Run: headless pygame with SDL's dummy video driver; simulated clock (each Clock.tick advances the game by its frame time, no real sleeping); random seed 0; keys injected as events and as key.get_pressed() state; mouse plan: one left click at the window centre at the start of phase 2, then a move to the lower-right quarter at the start of phase 3.
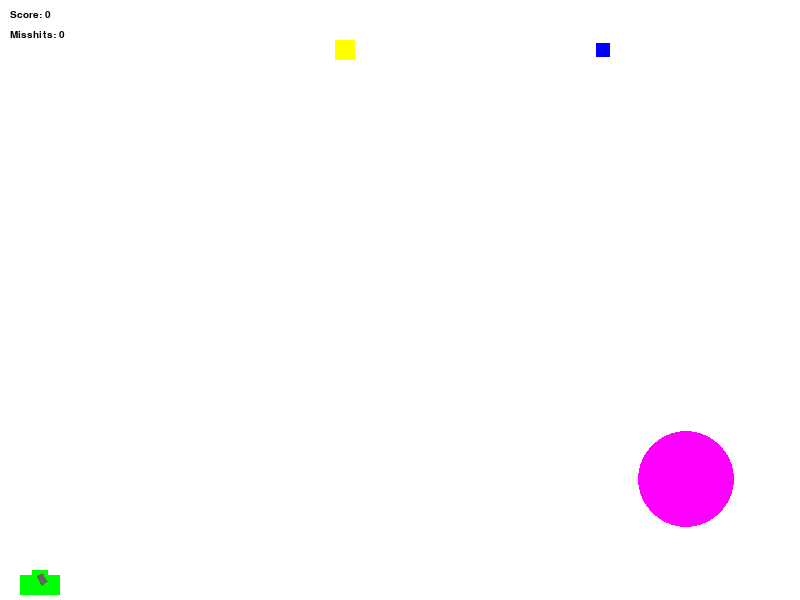
Frame 1 of 4 · flips 1–60 · no input
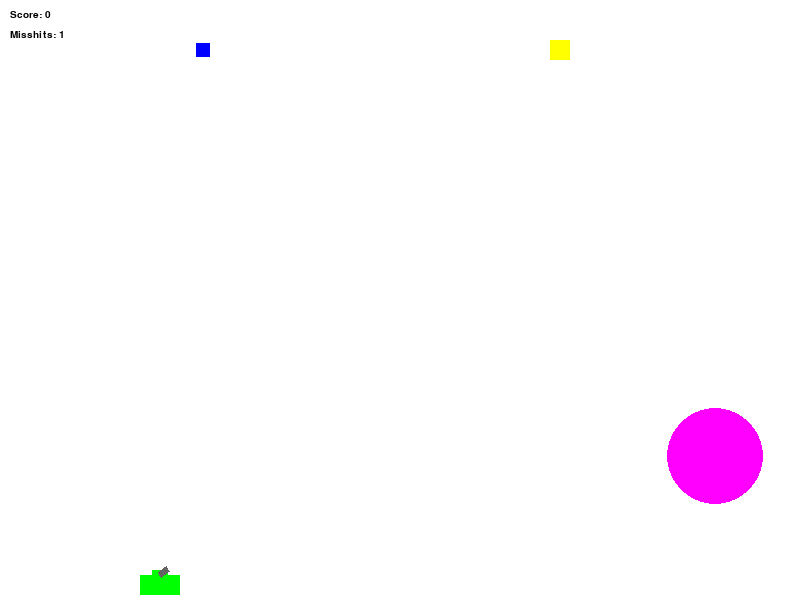
Frame 2 of 4 · flips 61–180 · clicked the window centre · tapped SPACE, RETURN · held RIGHT (→), D
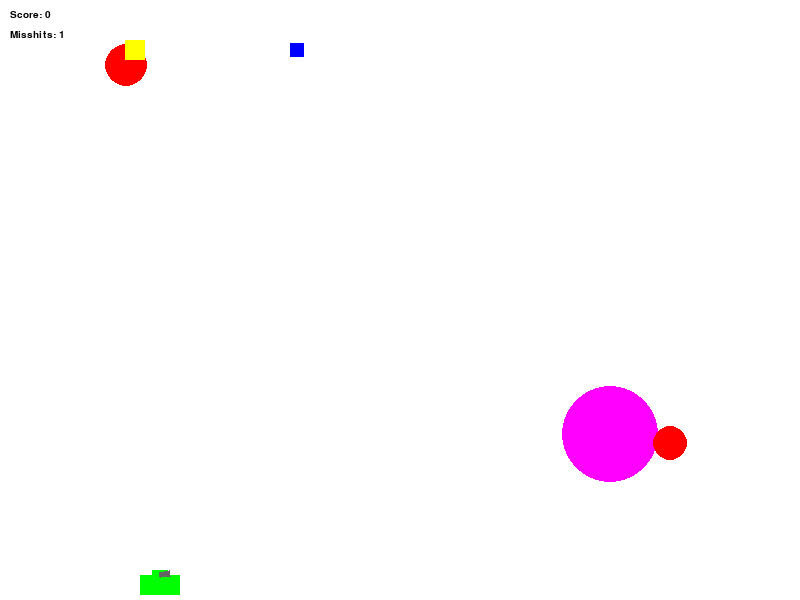
Frame 3 of 4 · flips 181–300 · moved the mouse to the lower-right quarter · held DOWN (↓), S
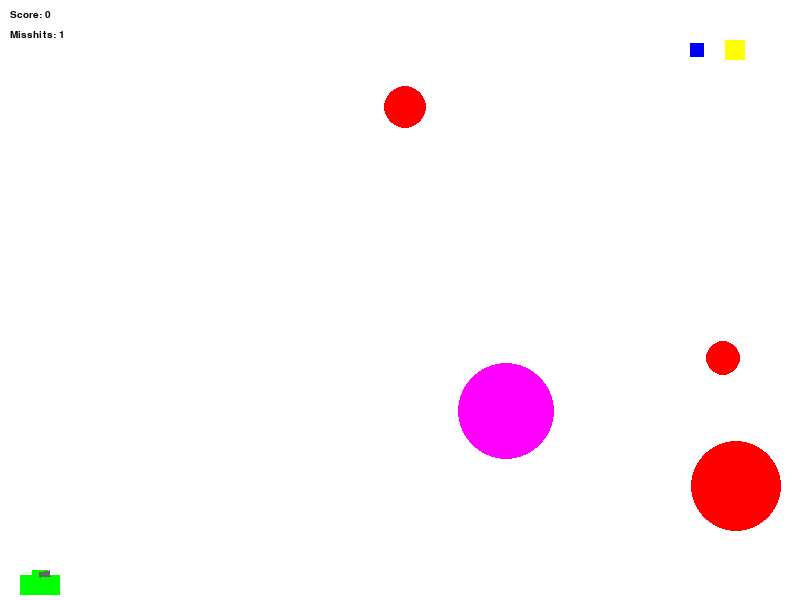
Frame 4 of 4 · flips 301–420 · held LEFT (←), A, UP (↑), W

The pygame program that drew these frames:

import math
from random import choice, randint as rnd, random

import pygame

FPS = 30

RED = (255, 0, 0)
BLUE = (0, 0, 255)
YELLOW = (255, 255, 0)
GREEN = (0, 255, 0)
MAGENTA = (255, 0, 255)
CYAN = (0, 255, 255)
BLACK = (0, 0, 0)
WHITE = (255, 255, 255)
GREY = (100, 100, 100)
GAME_COLORS = [RED, BLUE, YELLOW, GREEN, MAGENTA, CYAN]

WIDTH = 800
HEIGHT = 600


class Ball:
    def __init__(self, screen: pygame.Surface, x=40, y=450):
        """ Конструктор класса ball
        Args:
        x - начальное положение мяча по горизонтали
        y - начальное положение мяча по вертикали
        """
        self.screen = screen
        self.x = x
        self.y = y
        self.r = 10
        self.vx = 0
        self.vy = 0
        self.color = choice(GAME_COLORS)
        self.live = 30
        self.grav = 1.5

    def move(self):
        """Переместить мяч по прошествии единицы времени.
        Метод описывает перемещение мяча за один кадр перерисовки. То есть, обновляет значения
        self.x и self.y с учетом скоростей self.vx и self.vy, силы гравитации, действующей на мяч,
        и стен по краям окна (размер окна 800х600).
        """
        self.x += self.vx
        self.y -= self.vy
        self.vy -= self.grav
        if self.x > WIDTH:
            self.vx *= -0.5
            self.vy *= 0.5
            self.x = WIDTH
        if self.y > HEIGHT-20:
            self.vy *= -0.5
            self.vx *= 0.5
            if abs(self.vy) < 4:
                self.vy *= 0.5
            if abs(self.vy) < 1.5:
                self.vy *= 0
                self.live -= 1
            self.y = HEIGHT-20

    def draw(self):
        pygame.draw.circle(
            self.screen,
            self.color,
            (round(self.x), round(self.y)),
            self.r
        )

    def hittest(self, obj):
        """Функция проверяет сталкивалкивается ли данный обьект с целью, описываемой в обьекте obj.
        Args:
            obj: Обьект, с которым проверяется столкновение.
        Returns:
            Возвращает True в случае столкновения мяча и цели. В противном случае возвращает False.
        """
        return (self.x - obj.x)**2 + (self.y - obj.y)**2 <= (self.r + obj.r)**2


class StrangeBall(Ball):
    def __init__(self, screen: pygame.Surface, x=40, y=450):
        super().__init__(screen, x=x, y=y)
        self.grav = 0.5
        self.color = (100, 200, 250)

    def move(self):
        self.vx += (random() - 0.5)
        self.vy += (random() - 0.5) * 5
        super().move()


class Gun:
    def __init__(self, screen: pygame.Surface):
        self.screen = screen
        self.f2_power = 10
        self.f2_on = 0
        self.x = 40
        self.y = 575
        self.an = 1
        self.color = GREY
        self.strange_ball = False
        self.forward = False
        self.backward = False

    def fire2_start(self, event):
        """
        Начинает прицеливание.
        """
        self.f2_on = 1

    def fire2_end(self, event):
        """
        Заканичвает прицеливание - выстрел мячом.
        Происходит при отпускании кнопки мыши.
        Начальные значения компонент скорости мяча зависят от длительности зажатия мыши.
        """
        if self.strange_ball:
            new_ball = StrangeBall(self.screen, self.x, self.y)
        else:
            new_ball = Ball(self.screen, self.x, self.y)
            new_ball.r += 5
        self.an = math.atan2(
            (event.pos[1]-self.y), (event.pos[0]-self.x))
        new_ball.vx = self.f2_power * math.cos(self.an)
        new_ball.vy = - self.f2_power * math.sin(self.an)
        self.f2_on = 0
        self.f2_power = 10
        return new_ball

    def targetting(self, event):
        """Прицеливание. Зависит от положения мыши."""
        if event:
            if not (event.pos[0]-self.x):
                self.an = math.pi/2
            else:
                self.an = math.atan(
                    (event.pos[1]-self.y) / (event.pos[0]-self.x))
        if self.f2_on:
            self.color = RED
        else:
            self.color = GREY

    def draw(self):
        pygame.draw.rect(self.screen, GREEN, (self.x-20, self.y, 40, 20))
        pygame.draw.rect(self.screen, GREEN, (self.x-8, self.y-5, 16, 5))
        pygame.draw.polygon(
            self.screen,
            self.color,
            [
                (self.x - math.sin(self.an) * 3,
                 self.y + math.cos(self.an) * 3),
                (self.x + math.sin(self.an) * 3,
                 self.y - math.cos(self.an) * 3),
                (self.x + math.sin(self.an) * 3 + math.cos(self.an) * self.f2_power,
                 self.y - math.cos(self.an) * 3 + math.sin(self.an) * self.f2_power),
                (self.x - math.sin(self.an) * 3 + math.cos(self.an) * self.f2_power,
                 self.y + math.cos(self.an) * 3 + math.sin(self.an) * self.f2_power)
            ]
        )

    def power_up(self):
        """Повышение заряда пушки (при зажатии мыши)."""
        if self.f2_on:
            if self.f2_power < 100:
                self.f2_power += 1
            self.color = RED
        else:
            self.color = GREY

    def change_ball(self):
        """Меняет тип выстреливаемого заряда."""
        self.strange_ball = not self.strange_ball

    def move(self):
        if self.forward:
            if self.x < WIDTH * 2 / 3:
                self.x += 1
        if self.backward:
            if self.x > 20:
                self.x -= 1

    def move_forward(self):
        """Начинает дивжение пушки вперед."""
        self.forward = True

    def move_backward(self):
        """Начинает движение пушки назад."""
        self.backward = True

    def stop_moving_forward(self):
        """Заканчивает дивжение пушки вперед."""
        self.forward = False

    def stop_moving_backward(self):
        """Заканчивает движение пушки назад."""
        self.backward = False


class Target:
    def __init__(self, screen: pygame.Surface, x=None, y=None, vx=None, vy=None):
        """ Инициализация новой цели. """
        self.screen = screen
        self.r = rnd(2, 50)
        self.live = 1
        self.color = RED
        if x and y and vx and vy:
            self.x = x
            self.y = y
            self.vx = vx
            self.vy = vy
        else:
            self.x = rnd(600, 780)
            self.y = rnd(300, 550)
            self.vx = random()
            self.vy = random()

    def draw(self):
        pygame.draw.circle(
            self.screen,
            self.color,
            (round(self.x), round(self.y)),
            self.r
        )

    def move(self):
        self.x += self.vx
        self.y -= self.vy
        if self.x < -self.r or self.x > WIDTH + self.r or self.y < self.r or self.y > HEIGHT + self.r:
            self.x = rnd(50, WIDTH-50)
            self.y = rnd(50, HEIGHT-50)
            self.vx = random()
            self.vy = random()


class StrangeTarget(Target):
    def __init__(self, screen: pygame.Surface, x=None, y=None, vx=None, vy=None):
        super().__init__(screen, x, y, vx, vy)
        self.color = MAGENTA

    def move(self):
        self.x += self.vx
        self.y -= self.vy
        if self.x < self.r:
            self.x = self.r
            self.vx *= -1
        if self.x > WIDTH - self.r:
            self.x = WIDTH - self.r
            self.vx *= -1
        if self.y < self.r:
            self.y = self.r
            self.vy *= -1
        if self.y > HEIGHT - self.r:
            self.y = HEIGHT - self.r
            self.vy *= -1


class Bomb:
    def __init__(self, screen: pygame.Surface, x, y):
        self.screen = screen
        self.x = x
        self.y = y
        self.vx = 5
        self.width = 20
        self.color = YELLOW

    def move(self):
        self.x += self.vx
        if self.x < 50:
            self.x = 50
            self.vx *= -1
        if self.x > WIDTH - 50:
            self.x = WIDTH - 50
            self.vx *= -1

    def drop_target(self):
        """
        Сбрасивает новую цель.
        """
        return Target(self.screen, self.x, self.y, rnd(-5, 5), -5 - rnd(-2, 2))

    def draw(self):
        pygame.draw.rect(screen, self.color, (round(self.x - self.width/2),
                                              round(self.y - self.width/2),
                                              self.width, self.width))


class StrangeBomb(Bomb):
    def __init__(self, screen: pygame.Surface, x, y):
        super().__init__(screen, x, y)
        self.width = 14
        self.vx /= 1.5
        self.color = BLUE

    def drop_target(self):
        """
        Сбрасивает новую цель.
        """
        return StrangeTarget(self.screen, self.x, self.y, rnd(-5, 5), -5 - rnd(-2, 2))


pygame.init()
FONT = pygame.font.SysFont("monospace", 15)
screen = pygame.display.set_mode((WIDTH, HEIGHT))
clock = pygame.time.Clock()

gun = Gun(screen)
balls = []
targets = []
bombs = [Bomb(screen, 50, 50), StrangeBomb(screen, 700, 50)]

bullet = 0
score = 0
finished = False

while not finished:
    screen.fill(WHITE)
    gun.draw()
    for t in targets:
        t.draw()
    for b in balls:
        b.draw()
    for b in bombs:
        b.draw()
    label_score = FONT.render('Score: ' + str(score), 1, BLACK)
    bullet_label = FONT.render('Misshits: ' + str(bullet), 1, BLACK)
    screen.blit(label_score, (10, 10))
    screen.blit(bullet_label, (10, 30))
    pygame.display.update()

    clock.tick(FPS)
    for event in pygame.event.get():
        if event.type == pygame.QUIT:
            finished = True
        elif event.type == pygame.MOUSEBUTTONDOWN:
            gun.fire2_start(event)
        elif event.type == pygame.MOUSEBUTTONUP:
            new_ball = gun.fire2_end(event)
            balls.append(new_ball)
            bullet += 1
        elif event.type == pygame.MOUSEMOTION:
            gun.targetting(event)
        elif event.type == pygame.KEYDOWN:
            if event.key == 116:  # key T pressed
                gun.change_ball()
            if event.key == 97:  # key A pressed
                gun.move_backward()
            if event.key == 100:  # key D pressed
                gun.move_forward()
        elif event.type == pygame.KEYUP:
            if event.key == 97:  # key A up
                gun.stop_moving_backward()
            if event.key == 100:  # key D up
                gun.stop_moving_forward()
    if not rnd(0, 200):
        targets.append(bombs[rnd(0, len(bombs)-1)].drop_target())

    new_balls = []
    for b in balls:
        if b.live > 0:
            new_balls.append(b)
        b.move()
        for t in targets:
            if b.hittest(t) and t.live:
                t.live = 0
                bullet -= 1
                b.live = 0
                score += 1
    balls = new_balls

    new_targets = []
    for t in targets:
        if t.live:
            t.move()
            new_targets.append(t)
    targets = new_targets

    for b in bombs:
        b.move()

    gun.move()
    gun.power_up()

pygame.quit()
